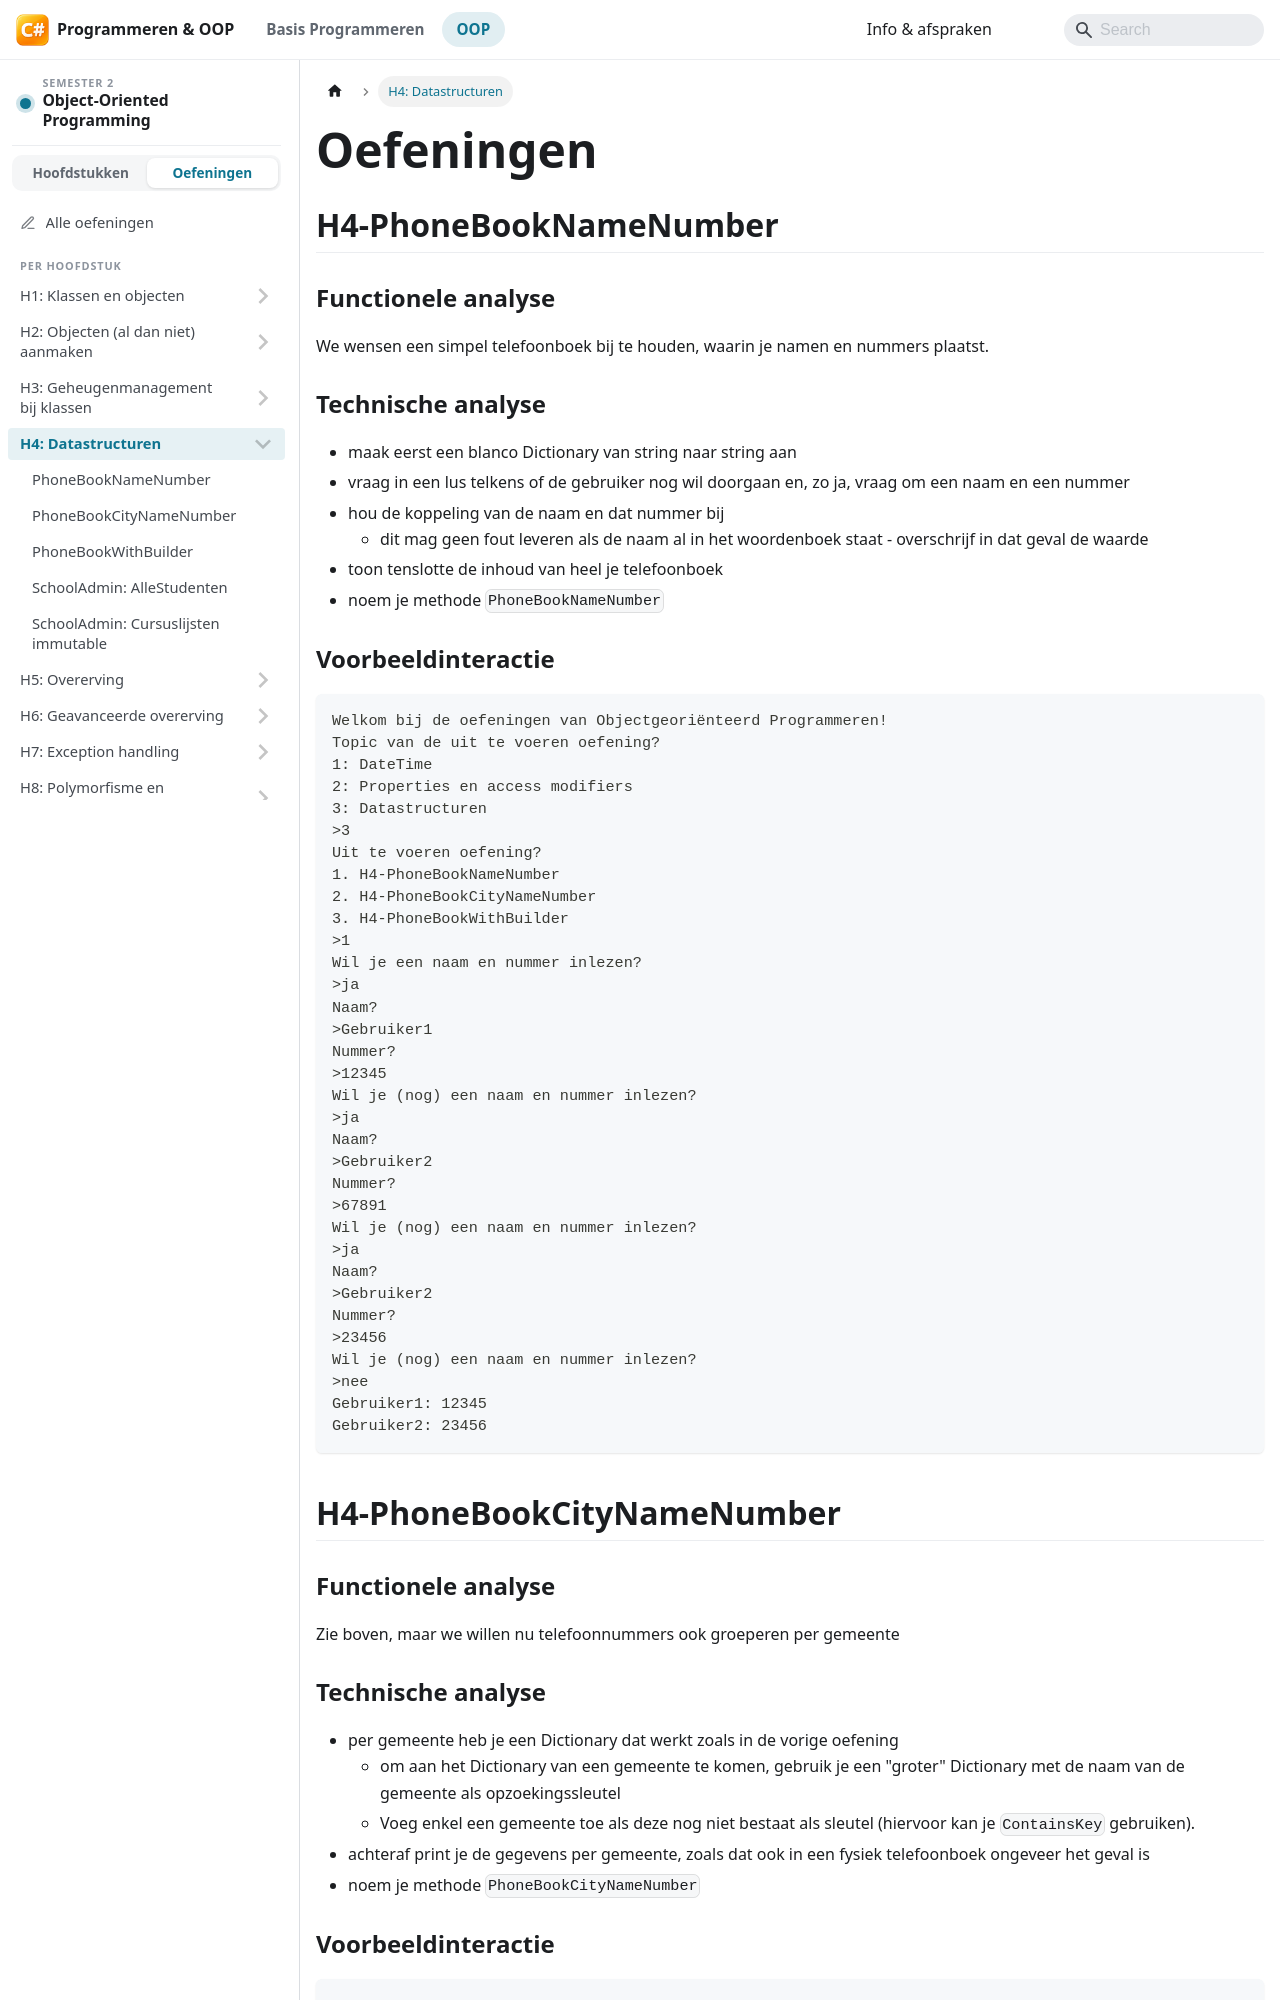

repository: StephaneVanRossem02/graduaat-csharp-programmeren · page: semester-2-oop/h14-datastructuren/oefeningen/index.html · generator: docusaurus

---
hide_table_of_contents: true
---

# Oefeningen

## H4-PhoneBookNameNumber

### Functionele analyse

We wensen een simpel telefoonboek bij te houden, waarin je namen en nummers plaatst.

### Technische analyse

* maak eerst een blanco Dictionary van string naar string aan
* vraag in een lus telkens of de gebruiker nog wil doorgaan en, zo ja, vraag om een naam en een nummer
* hou de koppeling van de naam en dat nummer bij
  * dit mag geen fout leveren als de naam al in het woordenboek staat - overschrijf in dat geval de waarde
* toon tenslotte de inhoud van heel je telefoonboek
* noem je methode `PhoneBookNameNumber`

### Voorbeeldinteractie

```text
Welkom bij de oefeningen van Objectgeoriënteerd Programmeren!
Topic van de uit te voeren oefening?
1: DateTime
2: Properties en access modifiers
3: Datastructuren
>3
Uit te voeren oefening?
1. H4-PhoneBookNameNumber
2. H4-PhoneBookCityNameNumber
3. H4-PhoneBookWithBuilder
>1
Wil je een naam en nummer inlezen?
>ja
Naam?
>Gebruiker1
Nummer?
>12345
Wil je (nog) een naam en nummer inlezen?
>ja
Naam?
>Gebruiker2
Nummer?
>67891
Wil je (nog) een naam en nummer inlezen?
>ja
Naam?
>Gebruiker2
Nummer?
>23456
Wil je (nog) een naam en nummer inlezen?
>nee
Gebruiker1: 12345
Gebruiker2: 23456
```


## H4-PhoneBookCityNameNumber

### Functionele analyse

Zie boven, maar we willen nu telefoonnummers ook groeperen per gemeente
